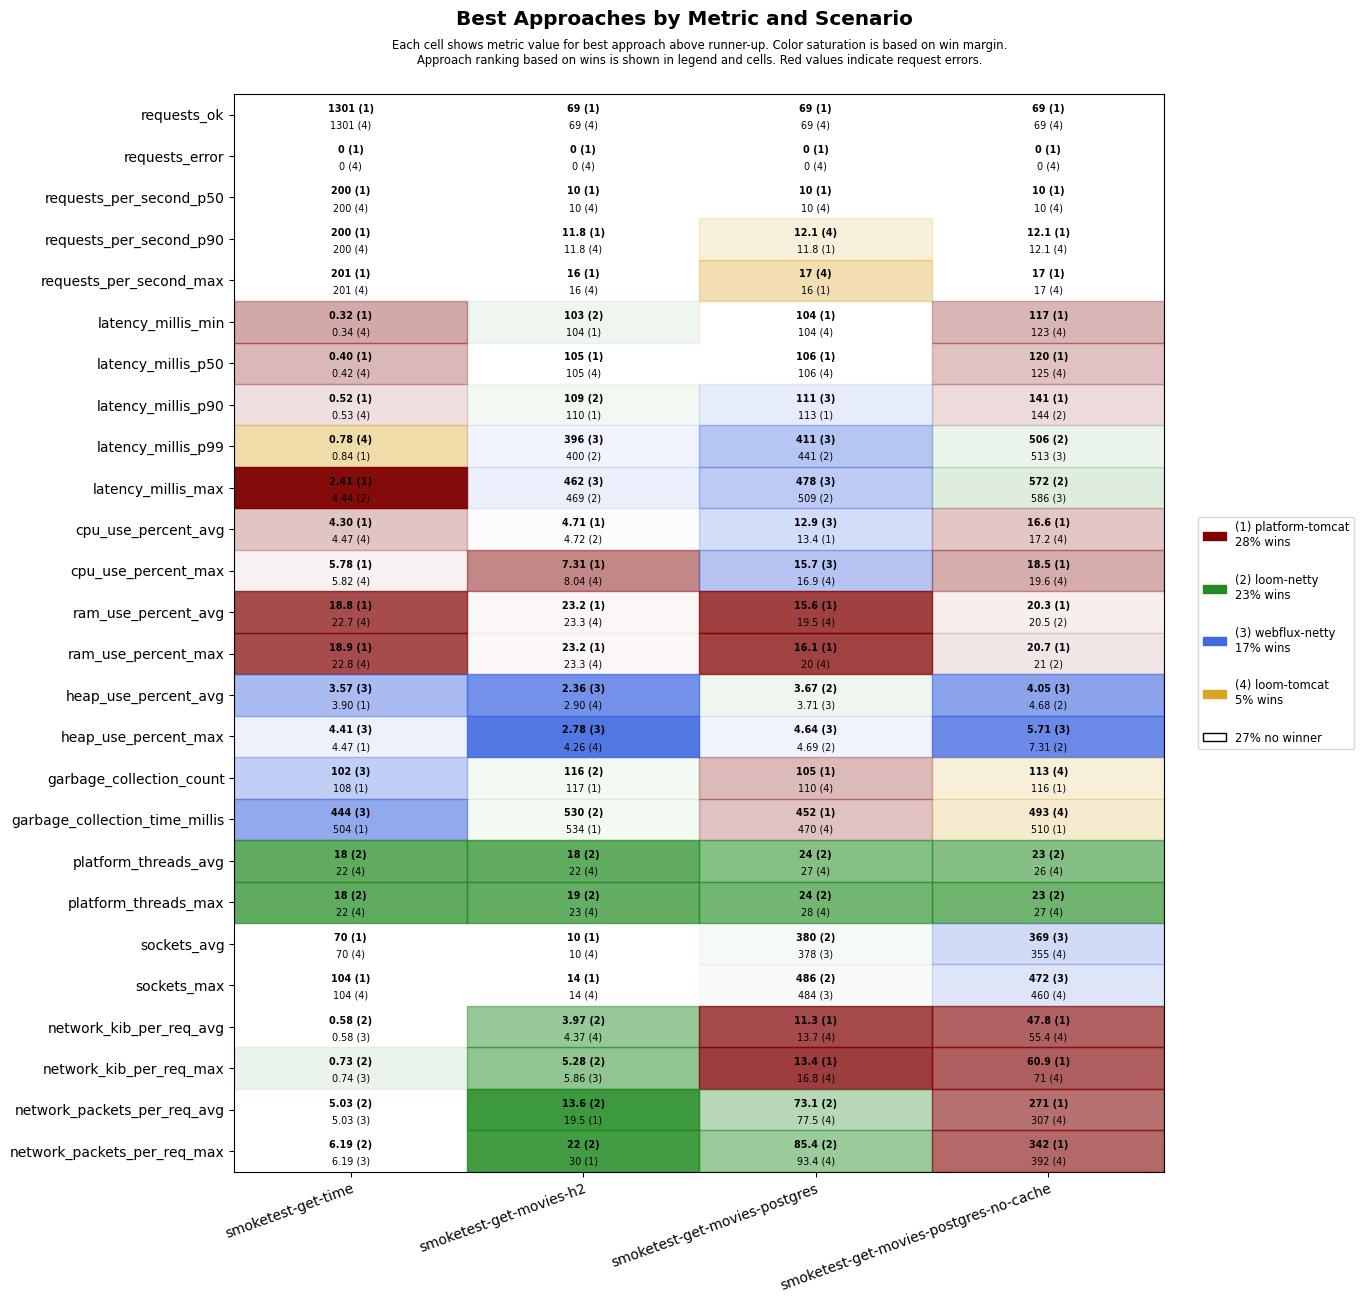

Values plotted in this chart, from the file beside it:
scenario, approach, requests_ok, requests_error, requests_per_second_p50, requests_per_second_p90, requests_per_second_max, latency_millis_min, latency_millis_p50, latency_millis_p90, latency_millis_p99, latency_millis_max, cpu_use_percent_avg, cpu_use_percent_max, ram_use_percent_avg, ram_use_percent_max, heap_use_percent_avg, heap_use_percent_max, garbage_collection_count, garbage_collection_time_millis, platform_threads_avg, platform_threads_max, sockets_avg, sockets_max
smoketest-get-time, platform-tomcat, 1301, 0, 200, 200, 201, 0.32, 0.40, 0.52, 0.84, 2.41, 4.30, 5.78, 18.8, 18.9, 3.90, 4.47, 108, 504, 65, 65, 70, 104
smoketest-get-time, loom-tomcat, 1301, 0, 200, 200, 201, 0.34, 0.42, 0.53, 0.78, 4.49, 4.47, 5.82, 22.7, 22.8, 4.88, 6.23, 108, 516, 22, 22, 70, 104
smoketest-get-time, loom-netty, 1300, 0, 200, 200, 201, 0.41, 0.52, 0.72, 1.16, 4.44, 5.62, 7.79, 23.1, 23.1, 4.90, 6.34, 108, 540, 18, 18, 70, 104
smoketest-get-time, webflux-netty, 1300, 0, 200, 200, 201, 0.38, 0.51, 0.69, 1.04, 5.43, 5.17, 7.54, 23.2, 23.3, 3.57, 4.41, 102, 444, 22, 22, 70, 104
smoketest-get-movies-h2, platform-tomcat, 69, 0, 10, 11.8, 16, 104, 105, 110, 584, 659, 4.71, 7.31, 23.2, 23.2, 3.32, 4.51, 117, 534, 28, 29, 10, 14
smoketest-get-movies-h2, loom-tomcat, 69, 0, 10, 11.8, 16, 104, 105, 137, 629, 697, 4.88, 8.04, 23.3, 23.3, 2.90, 4.26, 120, 554, 22, 23, 10, 14
smoketest-get-movies-h2, loom-netty, 69, 0, 10, 11.2, 14, 103, 106, 109, 400, 469, 4.72, 8.75, 23.5, 23.5, 3.92, 12.2, 116, 530, 18, 19, 10, 14
smoketest-get-movies-h2, webflux-netty, 69, 0, 10, 11.2, 14, 104, 106, 112, 396, 462, 4.73, 8.12, 23.5, 23.5, 2.36, 2.78, 117, 559, 22, 23, 10, 14
smoketest-get-movies-postgres, platform-tomcat, 69, 0, 10, 11.8, 16, 104, 106, 113, 608, 678, 13.4, 19.6, 15.6, 16.1, 9.44, 15.1, 105, 452, 29, 30, 352, 456
smoketest-get-movies-postgres, loom-tomcat, 69, 0, 10, 12.1, 17, 104, 106, 137, 686, 755, 13.4, 16.9, 19.5, 20.0, 8.00, 14.9, 110, 470, 27, 28, 342, 446
smoketest-get-movies-postgres, loom-netty, 69, 0, 10, 11.5, 15, 104, 106, 116, 441, 509, 13.4, 17.3, 19.6, 20.1, 3.67, 4.69, 117, 576, 24, 24, 380, 486
smoketest-get-movies-postgres, webflux-netty, 69, 0, 10, 11.2, 14, 104, 106, 111, 411, 478, 12.9, 15.7, 19.7, 20.2, 3.71, 4.64, 117, 555, 28, 28, 378, 484
smoketest-get-movies-postgres-no-cache, platform-tomcat, 69, 0, 10, 12.1, 17, 117, 120, 141, 660, 726, 16.6, 18.5, 20.3, 20.7, 5.25, 13.7, 116, 510, 29, 29, 335, 438
smoketest-get-movies-postgres-no-cache, loom-tomcat, 69, 0, 10, 12.1, 17, 123, 125, 180, 739, 803, 17.2, 19.6, 20.6, 21.1, 7.31, 14.5, 113, 493, 26, 27, 355, 460
smoketest-get-movies-postgres-no-cache, loom-netty, 69, 0, 10, 11.5, 15, 126, 129, 144, 506, 572, 18.8, 21.3, 20.5, 21.0, 4.68, 7.31, 123, 606, 23, 23, 342, 444
smoketest-get-movies-postgres-no-cache, webflux-netty, 69, 0, 10, 11.5, 15, 126, 131, 186, 513, 586, 18.8, 22.1, 20.7, 21.1, 4.05, 5.71, 126, 658, 27, 27, 369, 472
